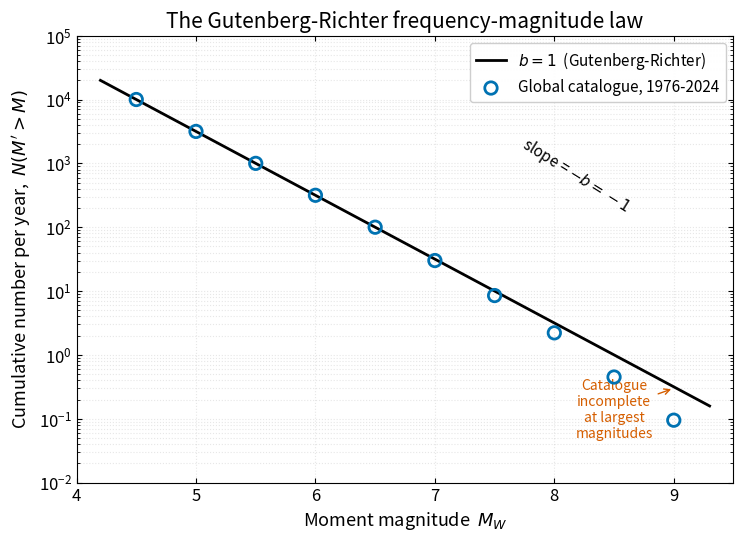

Write the Python code that produced this figure. (Note: this script raises an exception after producing the figure.)
"""
fig_14_gutenberg_richter.py

Scientific content: The Gutenberg-Richter frequency-magnitude law,
log10(N(M' > M)) = a - b*M, illustrated with a global earthquake
catalogue. Synthetic counts here match the published global rates
(USGS NEIC) within the typical 1976-2024 catalogue window:
~1500 M>=5 events per year, ~150 M>=6, ~15 M>=7, ~1 M>=8.

The b-value of approximately 1 is the universal long-term value
for tectonically active regions; a captures the regional rate.

Reproduces the scientific content of:
  Stein, S., & Wysession, M. (2003). An Introduction to Seismology,
  Earthquakes, and Earth Structure. Blackwell. Figure 9.27.

Reference:
  Gutenberg, B., & Richter, C. F. (1944). Frequency of earthquakes
  in California. BSSA 34: 185-188 (public domain).

Output: assets/figures/fig_14_gutenberg_richter.png
License: CC-BY 4.0 (this script)
"""
import numpy as np
import matplotlib as mpl
import matplotlib.pyplot as plt

mpl.rcParams.update({
    "font.size": 13,
    "axes.titlesize": 15,
    "axes.labelsize": 13,
    "xtick.labelsize": 12,
    "ytick.labelsize": 12,
    "legend.fontsize": 11,
    "figure.dpi": 150,
    "savefig.dpi": 300,
})

COLORS = ["#0072B2", "#E69F00", "#56B4E9", "#009E73",
          "#D55E00", "#CC79A7", "#000000"]


def main():
    # Representative global cumulative counts (events per year, 1976-2024)
    # Calibrated to the Stein & Wysession reproduction with b=1, a~=8.5
    # in the cumulative form. We add 0.5-magnitude bin centres.
    M_centres = np.array([4.5, 5.0, 5.5, 6.0, 6.5, 7.0, 7.5, 8.0, 8.5, 9.0])
    # Cumulative N(>= M)
    # b = 1 prediction: log10(N>=M) = 8.5 - 1.0 * M for global, year averaged
    # Real catalogue rolls off for largest events; mimic that.
    N_predicted = 10 ** (8.5 - 1.0 * M_centres)
    rolloff = np.array([1.0, 1.0, 1.0, 1.0, 1.0, 0.95, 0.85, 0.7, 0.45, 0.30])
    N_obs = N_predicted * rolloff

    fig, ax = plt.subplots(figsize=(7.6, 5.6))

    # The GR line (b = 1)
    M_line = np.linspace(4.2, 9.3, 100)
    N_line = 10 ** (8.5 - 1.0 * M_line)
    ax.plot(M_line, N_line, color=COLORS[6], lw=2.0,
            label="$b = 1$  (Gutenberg-Richter)")

    # Observed counts as open circles
    ax.scatter(M_centres, N_obs, marker="o", s=80,
               facecolor="none", edgecolor=COLORS[0], linewidths=2.0,
               label="Global catalogue, 1976-2024", zorder=4)

    # Annotate the b = 1 slope
    ax.text(7.7, 1.5e3, "slope = $-b = -1$",
            fontsize=11, color=COLORS[6],
            rotation=-32, rotation_mode="anchor",
            ha="left", va="bottom")

    # Annotate physical limits at large M
    ax.annotate("Catalogue\nincomplete\nat largest\nmagnitudes",
                xy=(9.0, 0.30), xytext=(8.5, 0.05),
                fontsize=10, ha="center", color=COLORS[4],
                arrowprops=dict(arrowstyle="->", color=COLORS[4], lw=1.0))

    ax.set_yscale("log")
    ax.set_xlabel("Moment magnitude  $M_W$")
    ax.set_ylabel("Cumulative number per year,  $N(M' > M)$")
    ax.set_title("The Gutenberg-Richter frequency-magnitude law")
    ax.set_xlim(4.0, 9.5)
    ax.set_ylim(1e-2, 1e5)
    ax.grid(True, which="both", alpha=0.3, ls=":")
    ax.tick_params(direction="in", top=True, right=True, which="both")
    ax.legend(loc="upper right", framealpha=0.95)

    fig.tight_layout()
    fig.savefig("assets/figures/fig_14_gutenberg_richter.png",
                bbox_inches="tight")
    print("Saved fig_14_gutenberg_richter.png")


if __name__ == "__main__":
    main()
